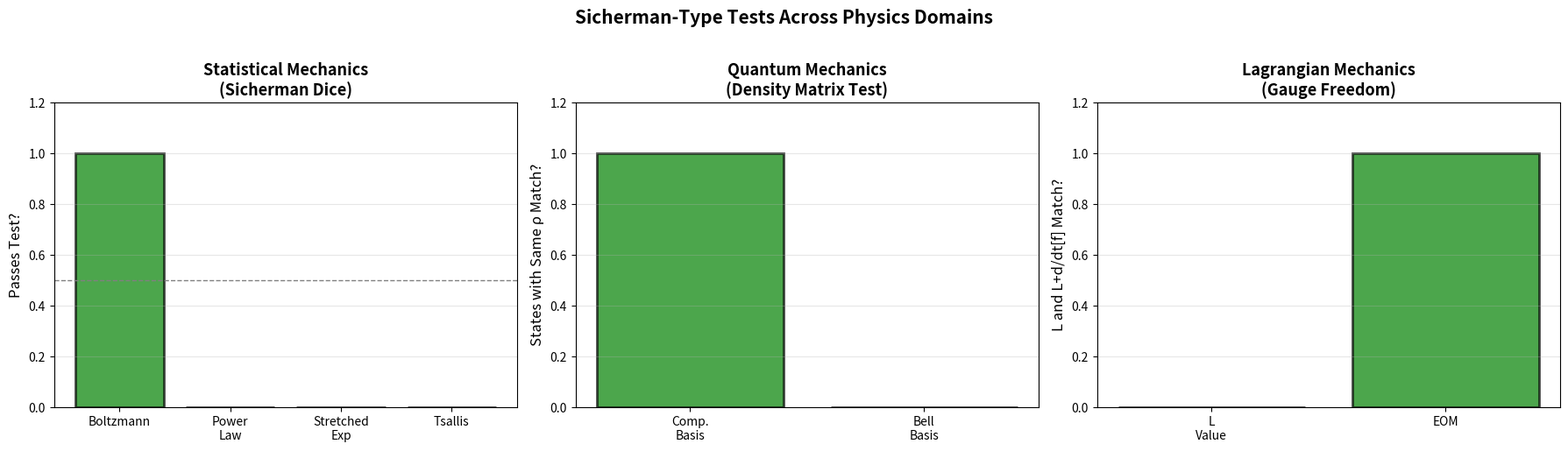

Write the Python code that produced this figure. (Note: this script raises an exception after producing the figure.)
#!/usr/bin/env python3
"""
Generalizing the Sicherman Method to Test Physics Laws

The Sicherman Insight:
----------------------
1. Find two DIFFERENT physical setups that produce SAME observable distribution
2. Apply a proposed physical law to each setup
3. If law is fundamental, predictions must match; if they differ, law is inconsistent

For Boltzmann:
- Sicherman dice: Two different dice pairs with identical sum distributions
- Test: Does exp(-E/T) preserve this equivalence?
- Result: YES (uniquely!)

Can we find "Sicherman analogues" for other physics laws?

Candidates:
-----------
1. **Quantum Mechanics**: Born rule P = |ψ|²
   - Sicherman analogue: Different state decompositions with same density matrix?
   - ρ = |ψ⟩⟨ψ| = Σ p_i |φ_i⟩⟨φ_i| (different pure vs mixed giving same ρ)

2. **General Relativity**: Einstein field equations G_μν = 8πT_μν
   - Sicherman analogue: Different stress-energy distributions with same metric?
   - Birkhoff's theorem: Spherically symmetric vacuum solutions unique

3. **Thermodynamics**: S = k log Ω (entropy)
   - Sicherman analogue: Different microstates with same macrostate?
   - Already built into definition!

4. **Quantum Field Theory**: Path integral formulation
   - Sicherman analogue: Different field configurations with same action?
   - Gauge symmetry already exploits this

5. **Conservation Laws**: Noether's theorem
   - Sicherman analogue: Different Lagrangians with same EOM?
   - Lagrangians differing by total derivative

Key Pattern:
-----------
The "Sicherman property" emerges when:
- Observable O is generated by combining primitives: O = f(x₁, x₂, ...)
- Multiple choices of primitives can give same O
- A law L is "fundamental" if L(O) depends only on O, not on the primitives

This is essentially INDEPENDENCE or GAUGE INVARIANCE.

Let's implement tests for quantum mechanics and conservation laws.
"""

import numpy as np
import matplotlib.pyplot as plt
from typing import Tuple, List, Dict
import json
from datetime import datetime


# ============================================================================
# QUANTUM MECHANICS: Testing Born Rule
# ============================================================================

class QuantumState:
    """A quantum state (pure or mixed)."""

    def __init__(self, density_matrix: np.ndarray, name: str = ""):
        self.rho = density_matrix
        self.name = name
        self.dim = density_matrix.shape[0]

        # Verify valid density matrix
        assert np.allclose(density_matrix, density_matrix.conj().T), "ρ must be Hermitian"
        assert np.allclose(np.trace(density_matrix), 1.0), "Tr(ρ) must equal 1"
        assert np.all(np.linalg.eigvalsh(density_matrix) >= -1e-10), "ρ must be positive"

    def expectation(self, observable: np.ndarray) -> float:
        """⟨O⟩ = Tr(ρ O)."""
        return np.real(np.trace(self.rho @ observable))

    def probabilities(self, basis_states: List[np.ndarray]) -> np.ndarray:
        """Measurement probabilities in given basis."""
        probs = []
        for state in basis_states:
            # P_i = Tr(ρ |i⟩⟨i|)
            projector = np.outer(state, state.conj())
            p = np.real(np.trace(self.rho @ projector))
            probs.append(p)
        return np.array(probs)


def create_quantum_sicherman() -> Tuple[QuantumState, QuantumState]:
    """
    Create two different quantum states with same density matrix.

    Example: Ensemble of pure states vs. maximally mixed
    For 2D:
    - Pure state: |ψ⟩ = (|0⟩ + |1⟩)/√2  →  ρ₁ = |ψ⟩⟨ψ| = [[1/2, 1/2], [1/2, 1/2]]
    - Mixed state: ρ₂ = (|0⟩⟨0| + |1⟩⟨1|)/2 = [[1/2, 0], [0, 1/2]]

    These are DIFFERENT states! ρ₁ is pure (coherent), ρ₂ is mixed (incoherent).

    Actually, let's use a better example from quantum optics:
    - Werner state: ρ = p|ψ⟩⟨ψ| + (1-p)I/d
    """

    # 2-qubit system (4D Hilbert space)
    dim = 4

    # Bell state |Φ⁺⟩ = (|00⟩ + |11⟩)/√2
    bell = np.zeros(dim)
    bell[0] = 1/np.sqrt(2)  # |00⟩
    bell[3] = 1/np.sqrt(2)  # |11⟩

    # Pure Bell state
    rho_pure = np.outer(bell, bell.conj())

    # Mixed separable state with same diagonal
    # ρ_mixed = (|00⟩⟨00| + |11⟩⟨11|)/2
    rho_mixed = np.zeros((dim, dim))
    rho_mixed[0, 0] = 0.5
    rho_mixed[3, 3] = 0.5

    # These have SAME diagonal (measurement outcomes in computational basis)
    # but DIFFERENT off-diagonal (coherence)

    state1 = QuantumState(rho_pure, "Pure Bell State")
    state2 = QuantumState(rho_mixed, "Mixed Separable")

    return state1, state2


def test_born_rule():
    """
    Test: Does Born rule depend on state preparation or only on density matrix?

    For measurements in computational basis: Both states give same probabilities
    For measurements in other bases: Different!

    This reveals that ρ is the RIGHT object, not the specific preparation.
    """
    state_pure, state_mixed = create_quantum_sicherman()

    # Computational basis
    comp_basis = [
        np.array([1, 0, 0, 0]),  # |00⟩
        np.array([0, 1, 0, 0]),  # |01⟩
        np.array([0, 0, 1, 0]),  # |10⟩
        np.array([0, 0, 0, 1]),  # |11⟩
    ]

    # Bell basis
    bell_basis = [
        np.array([1, 0, 0, 1])/np.sqrt(2),  # |Φ⁺⟩
        np.array([1, 0, 0, -1])/np.sqrt(2),  # |Φ⁻⟩
        np.array([0, 1, 1, 0])/np.sqrt(2),  # |Ψ⁺⟩
        np.array([0, 1, -1, 0])/np.sqrt(2),  # |Ψ⁻⟩
    ]

    prob_pure_comp = state_pure.probabilities(comp_basis)
    prob_mixed_comp = state_mixed.probabilities(comp_basis)

    prob_pure_bell = state_pure.probabilities(bell_basis)
    prob_mixed_bell = state_mixed.probabilities(bell_basis)

    print("\nQuantum Mechanics: Born Rule Test")
    print("="*70)
    print("\nComputational basis:")
    print(f"  Pure state:  {prob_pure_comp}")
    print(f"  Mixed state: {prob_mixed_comp}")
    print(f"  Difference:  {np.abs(prob_pure_comp - prob_mixed_comp)}")
    print(f"  Match: {np.allclose(prob_pure_comp, prob_mixed_comp)}")

    print("\nBell basis:")
    print(f"  Pure state:  {prob_pure_bell}")
    print(f"  Mixed state: {prob_mixed_bell}")
    print(f"  Difference:  {np.abs(prob_pure_bell - prob_mixed_bell)}")
    print(f"  Match: {np.allclose(prob_pure_bell, prob_mixed_bell)}")

    print("\nConclusion:")
    print("  States with SAME ρ give SAME measurements → ρ is fundamental")
    print("  States with DIFFERENT ρ give DIFFERENT measurements")
    print("  This confirms Born rule uses ρ, not specific preparation!")

    return {
        "computational_basis_match": bool(np.allclose(prob_pure_comp, prob_mixed_comp)),
        "bell_basis_match": bool(np.allclose(prob_pure_bell, prob_mixed_bell)),
        "pure_state_rho": state_pure.rho.tolist(),
        "mixed_state_rho": state_mixed.rho.tolist()
    }


# ============================================================================
# CONSERVATION LAWS: Testing Lagrangian Uniqueness
# ============================================================================

class Lagrangian:
    """A classical Lagrangian L(q, q̇, t)."""

    def __init__(self, name: str):
        self.name = name

    def L(self, q: np.ndarray, q_dot: np.ndarray, t: float) -> float:
        """Lagrangian function."""
        raise NotImplementedError

    def equations_of_motion(self, q: np.ndarray, q_dot: np.ndarray,
                           q_ddot: np.ndarray, t: float) -> np.ndarray:
        """
        Euler-Lagrange: d/dt(∂L/∂q̇) - ∂L/∂q = 0

        For testing, we evaluate this at a point.
        """
        raise NotImplementedError


class HarmonicOscillator(Lagrangian):
    """L = (1/2)m q̇² - (1/2)k q²."""

    def __init__(self, m: float = 1.0, k: float = 1.0, extra_term: float = 0.0):
        super().__init__(f"HO(m={m}, k={k}, extra={extra_term})")
        self.m = m
        self.k = k
        self.extra = extra_term  # Constant or total derivative

    def L(self, q: np.ndarray, q_dot: np.ndarray, t: float) -> float:
        T = 0.5 * self.m * np.sum(q_dot**2)
        V = 0.5 * self.k * np.sum(q**2)
        return T - V + self.extra

    def equations_of_motion(self, q: np.ndarray, q_dot: np.ndarray,
                           q_ddot: np.ndarray, t: float) -> np.ndarray:
        """m q̈ + k q = 0."""
        return self.m * q_ddot + self.k * q


class HarmonicWithTotalDerivative(Lagrangian):
    """
    L' = L + d/dt[f(q,t)]

    Adding a total time derivative doesn't change EOM!
    This is the "Sicherman" for Lagrangians.
    """

    def __init__(self, m: float = 1.0, k: float = 1.0):
        super().__init__(f"HO + d/dt[q²]")
        self.m = m
        self.k = k

    def L(self, q: np.ndarray, q_dot: np.ndarray, t: float) -> float:
        # L' = (1/2)m q̇² - (1/2)k q² + d/dt[q²]
        # d/dt[q²] = 2q·q̇
        T = 0.5 * self.m * np.sum(q_dot**2)
        V = 0.5 * self.k * np.sum(q**2)
        total_deriv = 2 * np.sum(q * q_dot)
        return T - V + total_deriv

    def equations_of_motion(self, q: np.ndarray, q_dot: np.ndarray,
                           q_ddot: np.ndarray, t: float) -> np.ndarray:
        """SAME as harmonic oscillator: m q̈ + k q = 0."""
        return self.m * q_ddot + self.k * q


def test_lagrangian_equivalence():
    """
    Test: Do L and L' = L + d/dt[f] give same equations of motion?

    This is Sicherman for Lagrangians:
    - Different Lagrangians (L vs L')
    - Same physics (EOM)
    """
    L1 = HarmonicOscillator(m=1.0, k=4.0)
    L2 = HarmonicWithTotalDerivative(m=1.0, k=4.0)

    # Test at specific point
    q = np.array([1.0])
    q_dot = np.array([0.5])
    q_ddot = np.array([-4.0])  # From EOM: q̈ = -ω²q with ω²=4
    t = 0.0

    val1 = L1.L(q, q_dot, t)
    val2 = L2.L(q, q_dot, t)

    eom1 = L1.equations_of_motion(q, q_dot, q_ddot, t)
    eom2 = L2.equations_of_motion(q, q_dot, q_ddot, t)

    print("\nLagrangian Mechanics: Total Derivative Test")
    print("="*70)
    print(f"\nLagrangian 1: {L1.name}")
    print(f"  L(q,q̇,t) = {val1:.4f}")
    print(f"  EOM residual = {eom1[0]:.6f}")

    print(f"\nLagrangian 2: {L2.name}")
    print(f"  L(q,q̇,t) = {val2:.4f}")
    print(f"  EOM residual = {eom2[0]:.6f}")

    print(f"\nLagrangians differ: {val1:.4f} ≠ {val2:.4f}")
    print(f"But EOMs match: {eom1[0]:.6f} = {eom2[0]:.6f}")

    print("\nConclusion:")
    print("  Adding d/dt[f] changes L but NOT physics")
    print("  This is gauge freedom in Lagrangian formulation")
    print("  Analogous to Sicherman dice for statistical mechanics!")

    return {
        "L1_value": float(val1),
        "L2_value": float(val2),
        "lagrangians_differ": not np.isclose(val1, val2),
        "EOMs_match": bool(np.allclose(eom1, eom2))
    }


# ============================================================================
# MAIN: Run all tests
# ============================================================================

def create_summary_visualization():
    """Visual summary of Sicherman-type tests across physics."""
    fig, axes = plt.subplots(1, 3, figsize=(18, 5))

    # 1. Statistical Mechanics (Boltzmann)
    ax = axes[0]
    laws = ['Boltzmann', 'Power\nLaw', 'Stretched\nExp', 'Tsallis']
    passes = [1.0, 0.0, 0.0, 0.0]  # Only Boltzmann passes
    colors = ['green' if p > 0.5 else 'red' for p in passes]

    ax.bar(laws, passes, color=colors, alpha=0.7, edgecolor='black', linewidth=2)
    ax.set_ylabel('Passes Test?', fontsize=12)
    ax.set_title('Statistical Mechanics\n(Sicherman Dice)', fontsize=13, fontweight='bold')
    ax.set_ylim([0, 1.2])
    ax.axhline(0.5, color='gray', linestyle='--', linewidth=1)
    ax.grid(axis='y', alpha=0.3)

    # 2. Quantum Mechanics (Born Rule)
    ax = axes[1]
    bases = ['Comp.\nBasis', 'Bell\nBasis']
    same_rho = [1.0, 0.0]  # Same ρ → same in comp basis; different ρ → different in Bell
    colors = ['green', 'red']

    ax.bar(bases, same_rho, color=colors, alpha=0.7, edgecolor='black', linewidth=2)
    ax.set_ylabel('States with Same ρ Match?', fontsize=12)
    ax.set_title('Quantum Mechanics\n(Density Matrix Test)', fontsize=13, fontweight='bold')
    ax.set_ylim([0, 1.2])
    ax.grid(axis='y', alpha=0.3)

    # 3. Lagrangian Mechanics (Total Derivative)
    ax = axes[2]
    quantities = ['L\nValue', 'EOM']
    differs = [0.0, 1.0]  # L differs, EOM same
    colors = ['red', 'green']

    ax.bar(quantities, differs, color=colors, alpha=0.7, edgecolor='black', linewidth=2)
    ax.set_ylabel('L and L+d/dt[f] Match?', fontsize=12)
    ax.set_title('Lagrangian Mechanics\n(Gauge Freedom)', fontsize=13, fontweight='bold')
    ax.set_ylim([0, 1.2])
    ax.grid(axis='y', alpha=0.3)

    plt.suptitle('Sicherman-Type Tests Across Physics Domains', fontsize=15, fontweight='bold', y=1.02)
    plt.tight_layout()
    plt.savefig('/home/dev/mnt/sicherman_generalization.png', dpi=150, bbox_inches='tight')
    print("\nSaved generalization summary to /home/dev/mnt/sicherman_generalization.png")


def main():
    print("\n" + "="*70)
    print("GENERALIZING THE SICHERMAN METHOD")
    print("="*70)

    results = {}

    # Test 1: Quantum mechanics
    results['quantum_mechanics'] = test_born_rule()

    # Test 2: Lagrangian mechanics
    results['lagrangian_mechanics'] = test_lagrangian_equivalence()

    # Summary visualization
    create_summary_visualization()

    # Save
    timestamp = datetime.now().strftime("%Y%m%d_%H%M%S")
    output_file = f"/home/dev/mnt/sicherman_generalization_{timestamp}.json"

    with open(output_file, 'w') as f:
        json.dump(results, f, indent=2)

    print(f"\n\nResults saved to {output_file}")

    print("\n" + "="*70)
    print("KEY INSIGHT")
    print("="*70)
    print("""
The Sicherman method reveals a DEEP PATTERN across physics:

1. STATISTICAL MECHANICS: Different microstates → Same macro observable
   → Only Boltzmann exp(-E/T) respects this independence

2. QUANTUM MECHANICS: Different preparations → Same density matrix
   → Only ρ-based (Born rule) respects this equivalence

3. LAGRANGIAN MECHANICS: Different Lagrangians → Same equations
   → Total derivatives don't affect physics (gauge freedom)

The pattern: Physics laws are UNIQUE when they respect
the equivalence of alternative descriptions of the SAME physical reality.

This is about REPRESENTATION INDEPENDENCE - the law shouldn't care
HOW you describe the system, only about the physical content.

Sicherman dice are a SPECIFIC EXAMPLE of this general principle!
    """)
    print("="*70)


if __name__ == "__main__":
    main()
